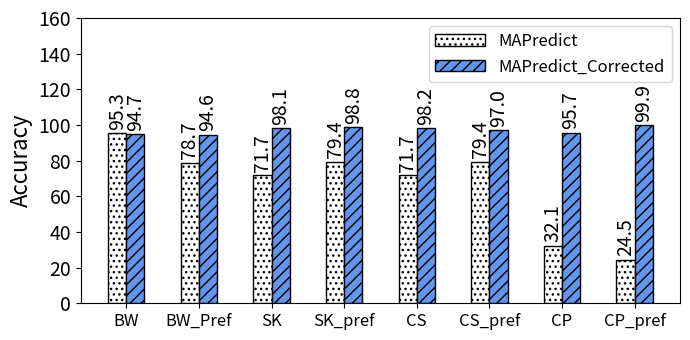

Recreate this plot in Python.
import random
import matplotlib
import matplotlib.pyplot as plt
from matplotlib import style

import numpy as np
import matplotlib.patches as mpatches



def autolabel(rects, xpos='center'):
    """
    Attach a text label above each bar in *rects*, displaying its height.

    *xpos* indicates which side to place the text w.r.t. the center of
    the bar. It can be one of the following {'center', 'right', 'left'}.
    """

    xpos = xpos.lower()  # normalize the case of the parameter
    ha = {'center': 'center', 'right': 'left', 'left': 'right'}
    offset = {'center': 0.5, 'right': 0.57, 'left': 0.43}  # x_txt = x + w*off

    for rect in rects:
        height = rect.get_height()
        ax.text(rect.get_x() + rect.get_width()*offset[xpos], height + 2,
                '{}'.format(height), ha=ha[xpos], va='bottom', fontsize=14, rotation=90)



def average(lst):
    return sum(lst) / len(lst)



#plt.rcdefaults()
fig, ax = plt.subplots()

fig.set_size_inches(7, 3.5)




#stride = ['stride-1', 'stride-2', 'stride-4', 'stride-8', 'stride-16', 'stride-32', 'stride-64', 'stride-128', 'stride-256', 'stride-512', 'stride-1024', 'stride-2048', 'stride-4096', 'stride-8192']
#stride = ['MAPInt', 'literature', 'BW_no_pref', 'BW_pref', 'SL_no_pref', 'SL_pref', 'CL_no_pref', 'CL_pref']
stride = ['BW', 'BW_Pref', 'SK', 'SK_pref', 'CS', 'CS_pref', 'CP', 'CP_pref']
#stride = ['BW_no_pref', 'BW_Pref', 'SK_no_pref', 'SK_pref', 'CS_no_pref', 'CS_pref', 'CP_no_pref', 'CP_pref']
#mapr=[61.8882181293871, 75.5241712230356, 89.8250019597557, 51.0717951637018, 68.2220805147098, 53.8617689849731, 62.8099049619462, 46.1993693797708]
mapr=[95.3101043330511, 78.7016557954816, 71.6890368938188, 79.4437128944134, 71.6890368938188, 79.4437128944134, 32.1122980870215, 24.5260870712568]

#Here lit means the corrected results
#
#
lit=[94.7103434724552, 94.6297431281576, 98.0897308123935, 98.7615042635082, 98.177610635759, 97.0360885136902, 95.6535956134869, 99.9241483420006]



#lit=[73.9970265429505, 74.7593436919083, 75.1830948946589, 74.8519219398648, 75.8097941563951, 76.5623778192054, 75.8026714559401, 75.2564136525971]

mapr=np.round(mapr, 1)
lit=np.round(lit, 1)

#total=[8388608, 8388608, 9441832, 9310190, 8837973, 9382619, 9266269, 9326488]
#total = np.array(total) / 1000000

map_no_pref = np.array([mapr[0],mapr[2], mapr[4]])
map_pref = np.array([mapr[1],mapr[3], mapr[5]])

lit_no_pref = np.array([lit[0],lit[2], lit[4]])
lit_pref = np.array([lit[1],lit[3], lit[5]])


#mapint=total[0]
#literature=total[1]
#i=0
#mapint_accuracy=np.arange(6)
#literature_accuracy=np.arange(6)
#for x in total:
#    if i > 1: 
#    	mapint_accuracy[i-2]=100-abs((x-mapint)/x*100)
#    	literature_accuracy[i-2]=100-abs((x-literature)/x*100)
#    i=i+1

#def average(lst):
#    return sum(lst) / len(lst)


print("MAPredict provided {:.1f}".format(average(map_no_pref))+"\% and {:.1f}".format(average(map_pref))+"\% average accuracy in all processors when prefetching is disabled and enabled, respectively.")


print("On the other hand, the model from literature provided {:.1f}".format(average(lit_no_pref))+"\% and {:.1f}".format(average(lit_pref))+"\% average accuracy in all processors when prefetching is disabled and enabled, respectively.")

# where the highest accuracy is {:.1f}".format(max(literature_accuracy))+"\%  and the lowest accuracy is {:.1f}".format(min(literature_accuracy))+"\%")
##the highest accuracy is {:.1f}".format(max(mapint_accuracy))+"\%  and the lowest accuracy is {:.1f}".format(min(mapint_accuracy))+"\%.")

#print("On the other hand, the model from literature provided {:.1f}".format(average(literature_accuracy))+"\% average accuracy in all processors where the highest accuracy is {:.1f}".format(max(literature_accuracy))+"\%  and the lowest accuracy is {:.1f}".format(min(literature_accuracy))+"\%")
#print("MAPInt provided {:.1f}".format(average(mapint_accuracy)))+"\% accuracy, Sky Lake showed {:.1f}".format((100-average(slake)))+"\% accuracy, and Cascade Lake showed {:.1f}".format((100-average(slake)))+"\% accuracy")


#print("accurcy")
#print("Broadwell showed {:.1f}".format((100-average(bwell)))+"\% accuracy, Sky Lake showed {:.1f}".format((100-average(slake)))+"\% accuracy, and Cascade Lake showed {:.1f}".format((100-average(slake)))+"\% accuracy")


barwidth=.25
# Set position of bar on X axis
#r1 = np.arange(len(bwell))
#r2 = [x + barwidth for x in r1]
#r3 = [x + barwidth for x in r2]


x_pos = np.arange(len(stride))  # the label locations
barwidth1=.25
#barwidth=.15
# Set position of bar on X axis
r1 = np.arange(len(stride))
r2 = [x + barwidth for x in r1]


#ax.barh(x_pos, read, hatch='....', color='white', edgecolor='black')
#rects1 = plt.bar(x, traffic, .8, hatch='....', color='white', edgecolor='black')
rects1=ax.bar(r1, mapr, width=barwidth, hatch='...', color='white', edgecolor='black', label="MAPredict")
rects2=ax.bar(r2, lit, width=barwidth, hatch='///', color='cornflowerblue', edgecolor='black', label="MAPredict_Corrected")

plt.legend(handlelength=3, fontsize=12)

#plt.legend(loc="upper right", fontsize=12)


ax.set_ylabel('Accuracy', fontsize=16)
#ax.set_xlabel('Stride', fontsize=16)

plt.yticks(np.arange(0, max(mapr)+80, 20))

#plt.title('', fontsize=18)
#ax.set_xticks(x_pos)

plt.yticks(fontsize=14)
#plt.yticks(np.arange(0, 100, 10), fontsize=14)
#ax.get_yaxis().get_major_formatter().set_scientific(False)

#plt.xticks([ + barwidth for r in range(len(stride))], stride, fontsize=12, rotation=90)
plt.xticks([r + barwidth/2 for r in range(len(mapr))], stride, fontsize=12, rotation=0)

#plt.xticks(rotation=45, fontsize=14)

#ax.set_xticklabels(stride, fontsize=12)

autolabel(rects1, "center")
autolabel(rects2, "center")



#ax.invert_yaxis()
plt.tight_layout()

plt.show()
fig.savefig('xsbench.png', dpi=100)

# Example data
